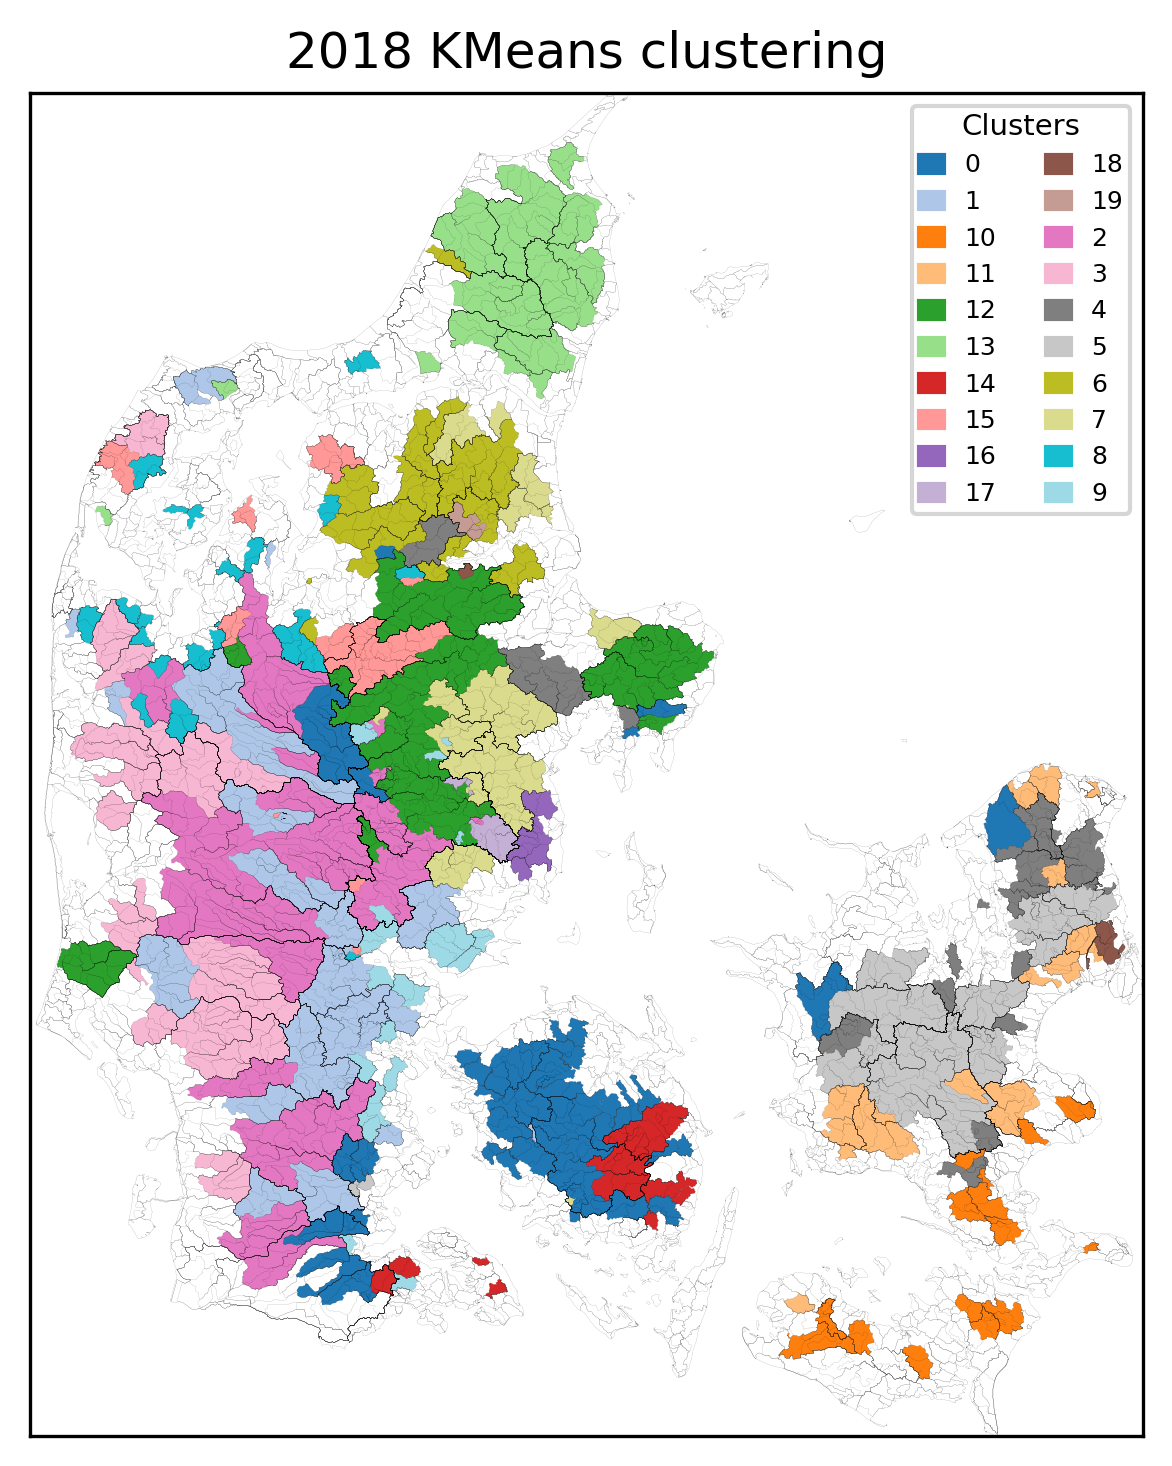

The table this chart was drawn from, first rows:
, Cluster
46000641, 0
55000015, 0
47000001, 0
46000642, 0
47000036, 0
47000659, 0
45000034, 0
49000054, 0
45000058, 0
45000804, 0
45000043, 0
45000044, 0
45001404, 0
45001412, 0
46000017, 0
46000001, 0
43000408, 0
43000246, 0
46000020, 0
46000030, 0
17000004, 0
46000608, 0
43000001, 0
42001011, 0
43000432, 0
43000007, 0
43000003, 0
45000004, 0
45000003, 0
45000002, 0
44000590, 0
44000191, 0
42000366, 0
42000379, 0
42000074, 0
37000034, 0
20000025, 0
45000005, 0
41000012, 0
21000528, 0
23000083, 0
23000994, 0
37000039, 1
9000015, 1
36000192, 1
16000030, 1
46000018, 1
9000001, 1
38000052, 1
38000023, 1
25000716, 1
28000001, 1
32000019, 1
32000001, 1
32000002, 1
28000051, 1
34000002, 1
34000003, 1
34000019, 1
34000024, 1
... 319 more rows
